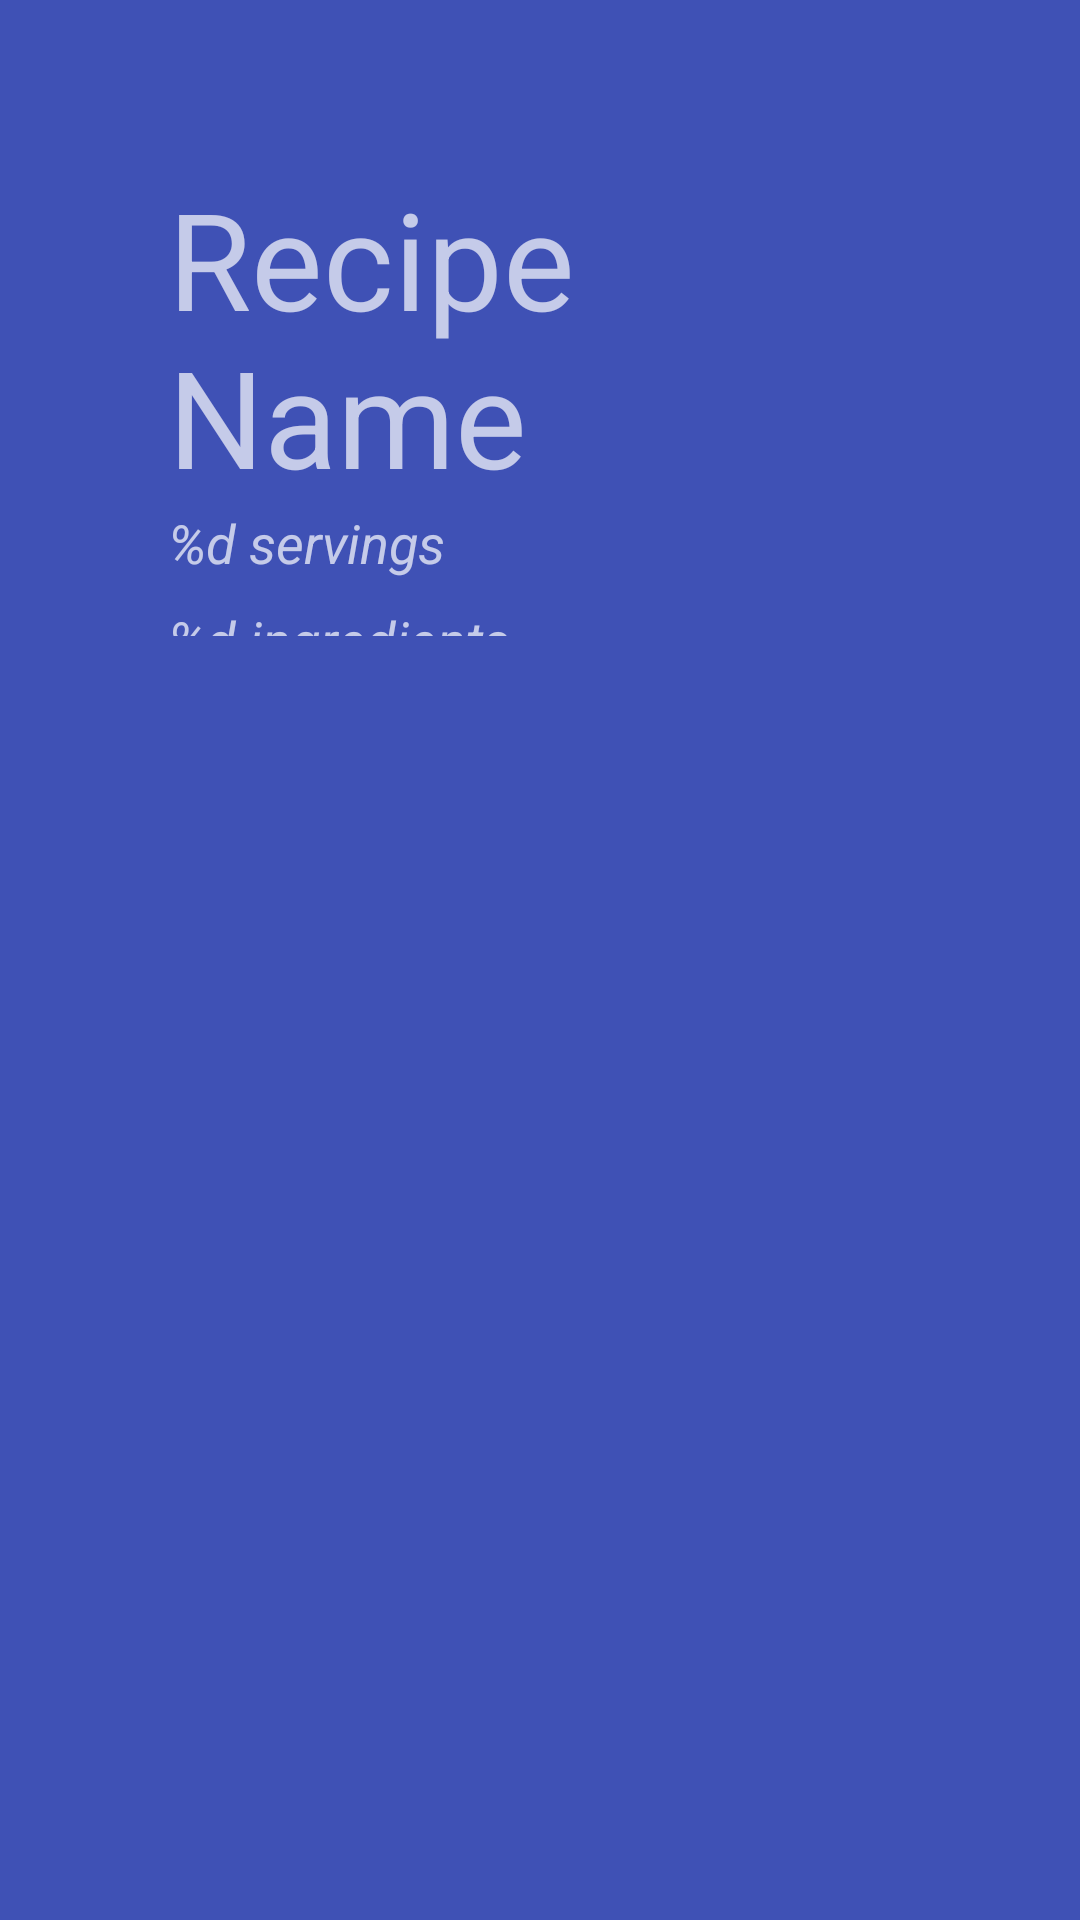

Write the Android layout XML for this screen, with the resource values it uses.
<!-- AndroidManifest.xml: application theme AppTheme -->
<!-- res/layout/layout_recipe_header.xml -->
<?xml version="1.0" encoding="utf-8"?>
<android.support.design.widget.AppBarLayout
    xmlns:android="http://schemas.android.com/apk/res/android"
    xmlns:app="http://schemas.android.com/apk/res-auto"
    android:id="@+id/appbar"
    android:fitsSystemWindows="true"
    android:layout_height="wrap_content"
    android:layout_width="match_parent"
    android:theme="@style/AppTheme.AppBarOverlay">
    <android.support.design.widget.CollapsingToolbarLayout
        app:layout_scrollFlags="scroll|exitUntilCollapsed"
        app:expandedTitleTextAppearance="@style/AppTheme.Toolbar.ExpandedTextAppearance"
        app:contentScrim="@color/colorPrimary"
        android:minHeight="?attr/actionBarSize"
        android:layout_width="match_parent"
        android:layout_height="wrap_content"
        >
        <LinearLayout
            app:layout_collapseMode="parallax"
            android:orientation="vertical"
            android:gravity="center_vertical"
            android:layout_marginTop="?attr/actionBarSize"
            android:layout_marginBottom="?attr/actionBarSize"
            android:layout_marginEnd="?attr/actionBarSize"
            android:layout_marginStart="?attr/actionBarSize"
            android:layout_width="match_parent"
            android:layout_height="156dp"
            >
            <TextView android:id="@+id/recipe_name"
                android:text="Recipe Name"
                android:textAppearance="@style/TextAppearance.AppCompat.Display2"
                android:layout_height="wrap_content"
                android:layout_width="wrap_content"/>
            <TextView android:id="@+id/servings"
                android:text="@string/recipe_serving_count_format"
                android:textStyle="italic"
                android:textAppearance="@style/TextAppearance.AppCompat.Medium"
                android:layout_height="wrap_content"
                android:layout_width="wrap_content"/>
            <TextView android:id="@+id/ingredient_count"
                android:text="@string/recipe_ingredient_count_format"
                android:textStyle="italic"
                android:textAppearance="@style/TextAppearance.AppCompat.Medium"
                android:layout_marginTop="@dimen/default_margin"
                android:layout_height="wrap_content"
                android:layout_width="wrap_content"/>
            <TextView android:id="@+id/step_count"
                android:text="@string/recipe_step_count_format"
                android:textStyle="italic"
                android:textAppearance="@style/TextAppearance.AppCompat.Medium"
                android:layout_height="wrap_content"
                android:layout_width="wrap_content"/>
        </LinearLayout>
        <android.support.v7.widget.Toolbar
            android:id="@+id/toolbar"
            app:navigationIcon="@drawable/ic_arrow_back_white_24dp"
            app:layout_collapseMode="pin"
            android:layout_height="?attr/actionBarSize"
            android:layout_width="match_parent"
            />
    </android.support.design.widget.CollapsingToolbarLayout>
</android.support.design.widget.AppBarLayout>
<!-- resources referenced by this layout -->
<resources>
  <color name="colorPrimary">#3F51B5</color>
  <dimen name="default_margin">8dp</dimen>
  <string name="recipe_ingredient_count_format">%d ingredients</string>
  <string name="recipe_serving_count_format">%d servings</string>
  <string name="recipe_step_count_format">%d steps</string>
  <style name="AppTheme.AppBarOverlay" parent="ThemeOverlay.AppCompat.Dark.ActionBar" />
  <style name="AppTheme.Toolbar.ExpandedTextAppearance" parent="ThemeOverlay.AppCompat.Light">
          <item name="android:textColor">@color/textColorTransparent</item>
      </style>
  <style name="AppTheme" parent="Base.AppTheme">
          <item name="windowActionBar">false</item>
          <item name="windowNoTitle">true</item>
      </style>
  <color name="textColorTransparent">#00000000</color>
  <style name="Base.AppTheme" parent="Theme.AppCompat.Light.DarkActionBar">
          <item name="colorPrimary">@color/colorPrimary</item>
          <item name="colorPrimaryDark">@color/colorPrimaryDark</item>
          <item name="colorAccent">@color/colorAccent</item>
          <item name="android:textColorPrimaryInverse">@color/textColorInverse</item>
      </style>
  <color name="colorPrimaryDark">#303F9F</color>
  <color name="colorAccent">#FF4081</color>
  <color name="textColorInverse">#FFFF</color>
</resources>
